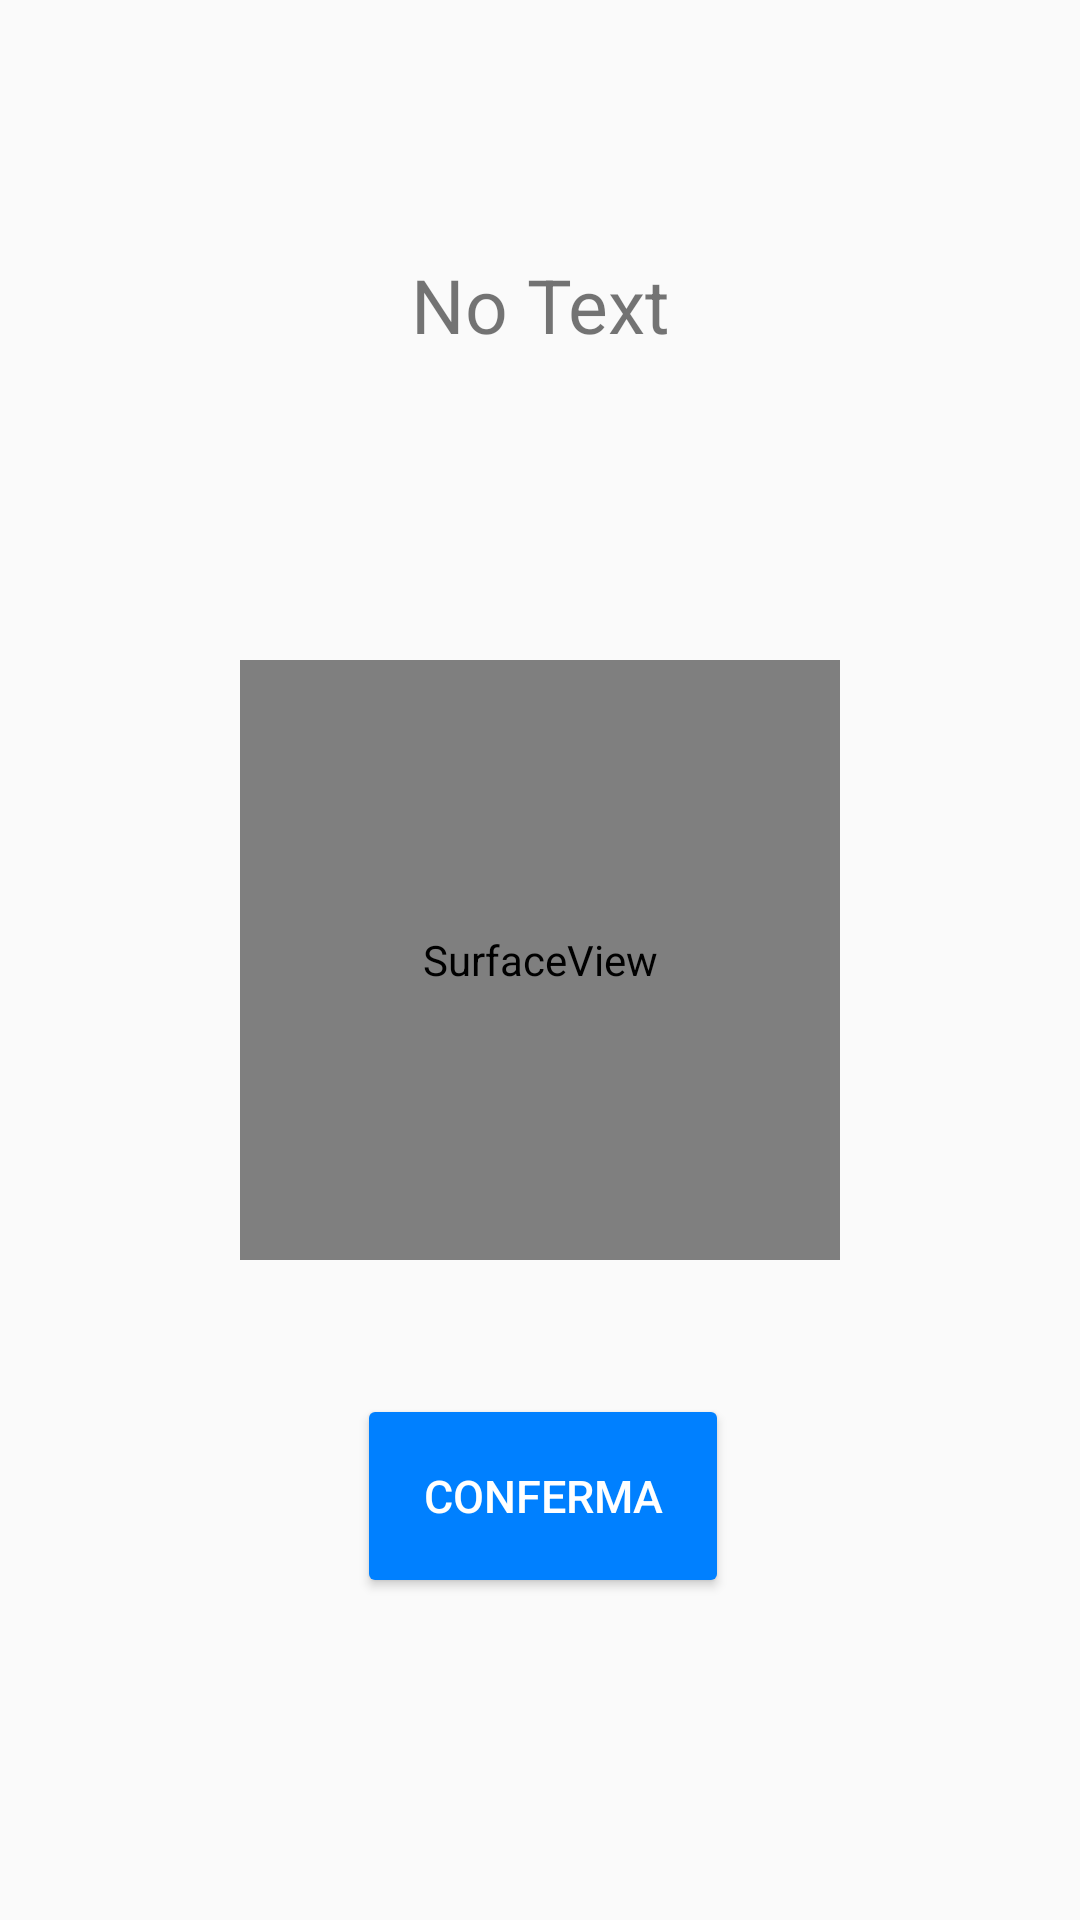

Write the Android layout XML for this screen, with the resource values it uses.
<!-- AndroidManifest.xml: application theme AppTheme -->
<!-- res/layout/activity_text_reader.xml -->
<?xml version="1.0" encoding="utf-8"?>
<androidx.constraintlayout.widget.ConstraintLayout xmlns:android="http://schemas.android.com/apk/res/android"
    xmlns:app="http://schemas.android.com/apk/res-auto"
    xmlns:tools="http://schemas.android.com/tools"
    android:layout_width="match_parent"
    android:layout_height="match_parent"
    tools:context=".activity.medicine.TextReaderActivity">

    <SurfaceView
        android:id="@+id/surface_view"
        android:layout_width="600px"
        android:layout_height="600px"
        app:layout_constraintBottom_toBottomOf="parent"
        app:layout_constraintEnd_toEndOf="parent"
        app:layout_constraintStart_toStartOf="parent"
        app:layout_constraintTop_toTopOf="parent" />


    <Button
        android:id="@+id/confirm_button"
        android:layout_width="124dp"
        android:layout_height="68dp"
        android:layout_marginStart="160dp"
        android:layout_marginTop="60dp"
        android:layout_marginEnd="163dp"
        android:layout_marginBottom="123dp"
        android:text="@string/confirmButton"
        android:textSize="15sp"
        android:theme="@style/AppTheme.Button"
        app:layout_constraintBottom_toBottomOf="parent"
        app:layout_constraintEnd_toEndOf="parent"
        app:layout_constraintHorizontal_bias="0.472"
        app:layout_constraintStart_toStartOf="parent"
        app:layout_constraintTop_toBottomOf="@+id/surface_view"/>

    <TextView
        android:id="@+id/text_view"
        android:layout_width="match_parent"
        android:layout_height="131dp"
        android:layout_marginTop="100dp"
        android:layout_marginBottom="20dp"
        android:text="No Text"
        android:textAlignment="center"
        android:textSize="25sp"
        app:layout_constraintBottom_toTopOf="@+id/surface_view"
        app:layout_constraintEnd_toEndOf="parent"
        app:layout_constraintStart_toStartOf="parent"
        app:layout_constraintTop_toTopOf="parent"
        android:textColorHighlight="@color/colorPrimaryDark"/>

</androidx.constraintlayout.widget.ConstraintLayout>
<!-- resources referenced by this layout -->
<resources>
  <color name="colorPrimaryDark">#0080FF</color>
  <string name="confirmButton">Conferma</string>
  <style name="AppTheme.Button" parent="Widget.AppCompat.Button.Colored">
          <item name="colorButtonNormal">@color/colorPrimaryDark</item>
          <item name="android:textColor">@color/white</item>
      </style>
  <style name="AppTheme" parent="Theme.AppCompat.Light.DarkActionBar">
          <item name="colorPrimary">@color/colorPrimary</item>
          <item name="colorPrimaryDark">@color/colorPrimaryDark</item>
          <item name="colorAccent">@color/colorAccent</item>
          <item name="drawerArrowStyle">@style/DrawerArrowStyle</item>
      </style>
  <color name="white">#FFFFFF</color>
  <color name="colorPrimary">#a8c0f7</color>
  <color name="colorAccent">#03DAC5</color>
  <style name="DrawerArrowStyle" parent="Widget.AppCompat.DrawerArrowToggle">
          <item name="color">@color/white</item>
      </style>
</resources>
